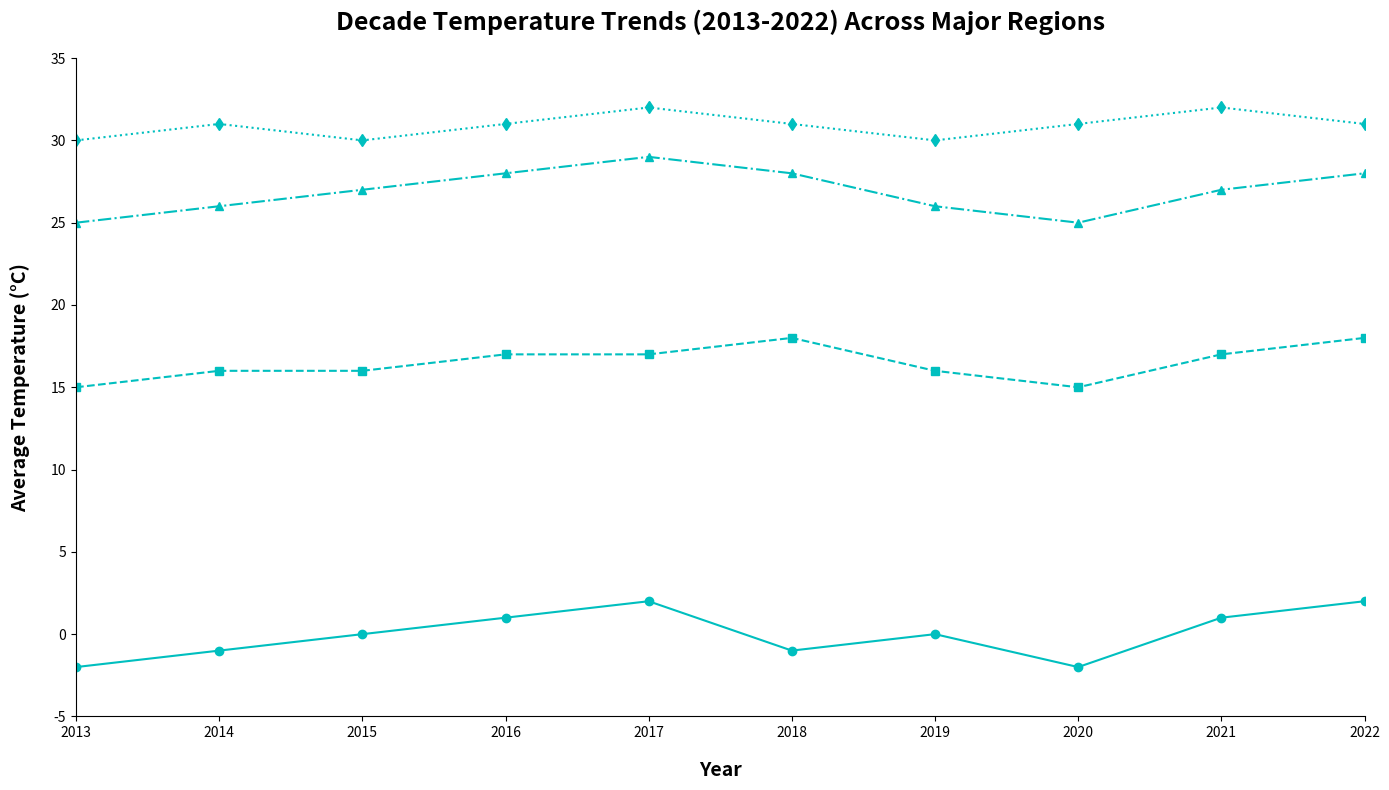

The matplotlib source for this figure:
import matplotlib.pyplot as plt
import numpy as np

years = np.arange(2013, 2023)
northern_hills_temp = [-2, -1, 0, 1, 2, -1, 0, -2, 1, 2]
coastal_plains_temp = [15, 16, 16, 17, 17, 18, 16, 15, 17, 18]
desert_valley_temp = [25, 26, 27, 28, 29, 28, 26, 25, 27, 28]
tropical_forest_temp = [30, 31, 30, 31, 32, 31, 30, 31, 32, 31]

fig, ax = plt.subplots(figsize=(14, 8))

# Apply a single color consistently across all plots
single_color = 'c'  # Choose a color, e.g., 'c' for cyan

ax.plot(years, northern_hills_temp, marker='o', linestyle='-', color=single_color)
ax.plot(years, coastal_plains_temp, marker='s', linestyle='--', color=single_color)
ax.plot(years, desert_valley_temp, marker='^', linestyle='-.', color=single_color)
ax.plot(years, tropical_forest_temp, marker='d', linestyle=':', color=single_color)

plt.title("Decade Temperature Trends (2013-2022) Across Major Regions", fontsize=18, fontweight='bold', pad=20)
plt.xlabel("Year", fontsize=14, fontweight='bold', labelpad=15)
plt.ylabel("Average Temperature (°C)", fontsize=14, fontweight='bold', labelpad=15)

ax.spines['top'].set_visible(False)
ax.spines['right'].set_visible(False)

ax.set_xlim(2013, 2022)
ax.set_ylim(-5, 35)

plt.tight_layout()
plt.show()
